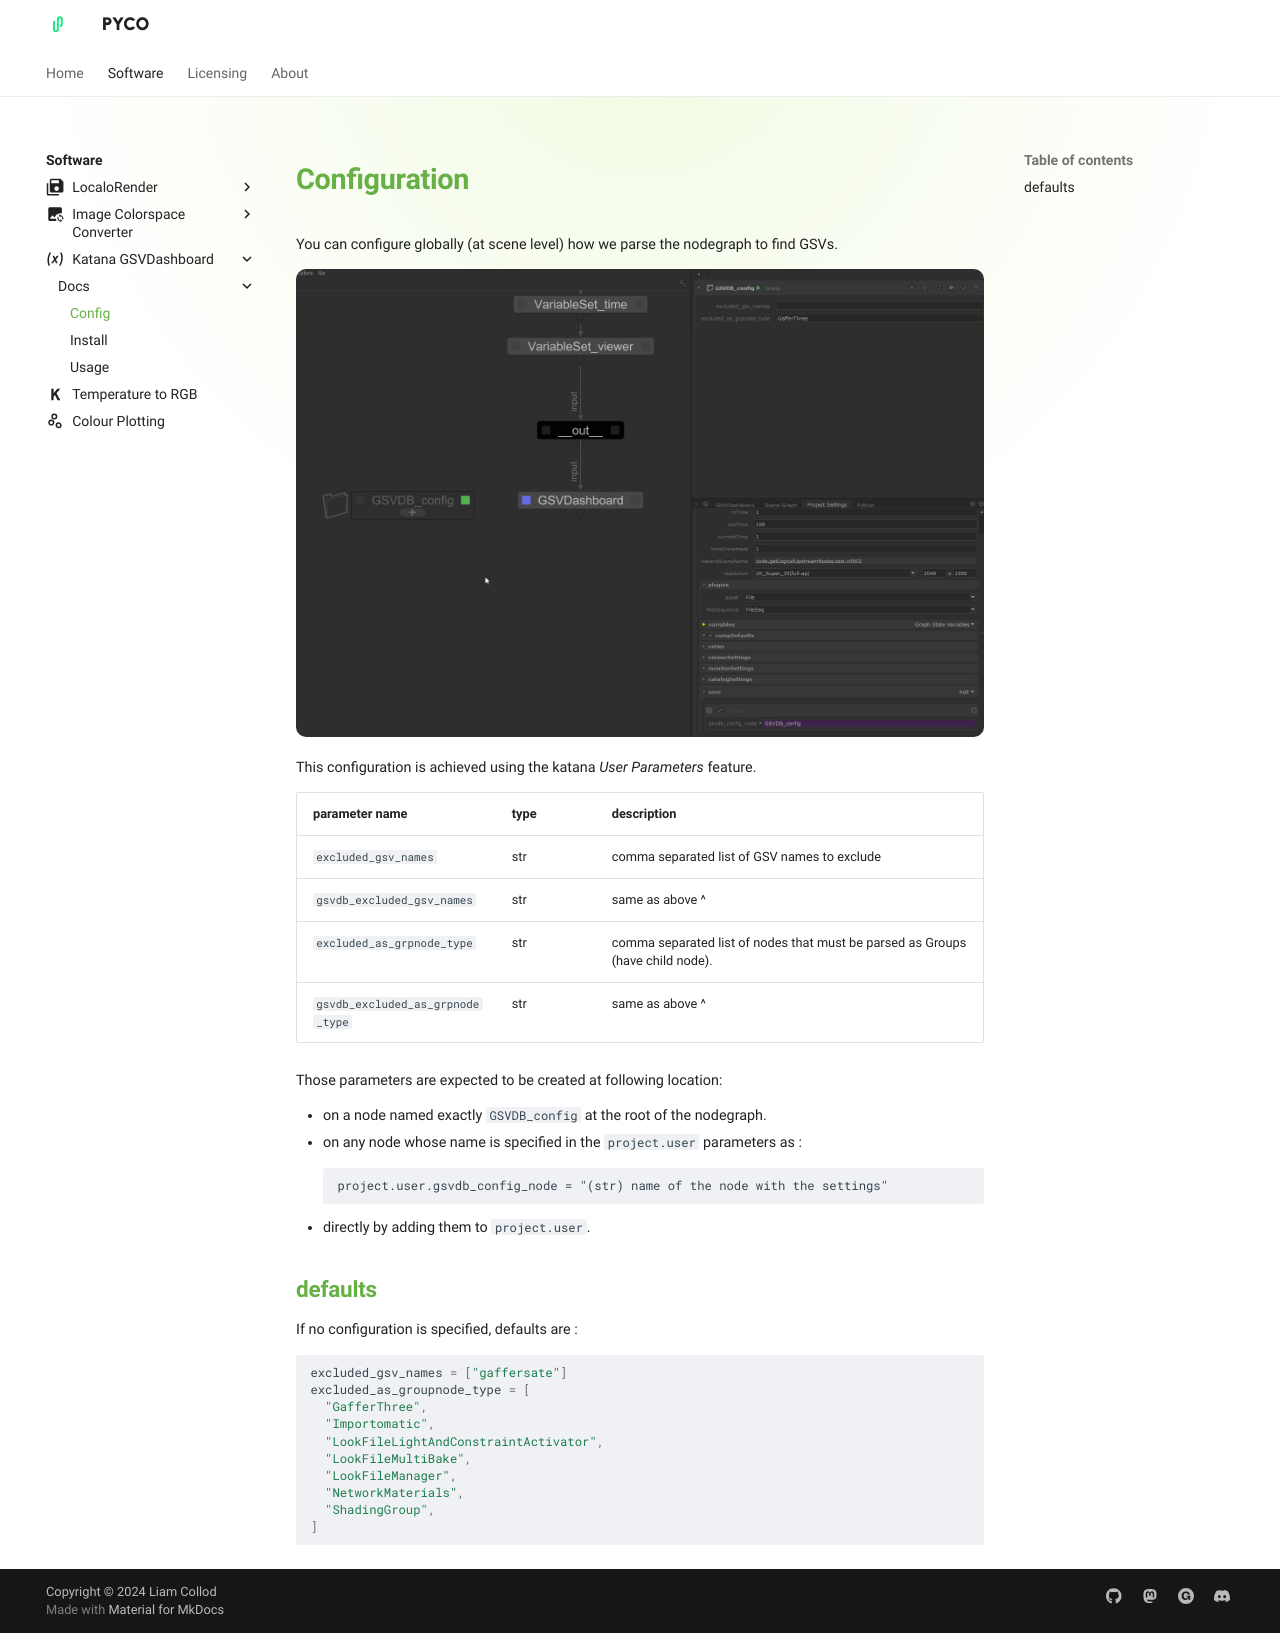

repository: pyco-apps/pyco-apps.github.io · page: software/katana-gsvdb/docs/config/index.html · generator: mkdocs

---
meta_title: 'GSVDashboard - Documentation'
meta_image: './software/katana-gsvdb/imgs/katana-gsvdb-cover.jpg'
description: 'A Katana Supertool for previewing and editing GSV in the node graph.'
---

<link rel="stylesheet" href="../../katana-gsvdb.css">

# Configuration

You can configure globally (at scene level) how we parse the nodegraph to find
GSVs.

![katana-gsvdb-config-demo.gif](../imgs/katana-gsvdb-config-demo.gif)

This configuration is achieved using the katana _User Parameters_ feature. 

| parameter name                    | type | description                                                                    |
|-----------------------------------|------|--------------------------------------------------------------------------------|
| `excluded_gsv_names`              | str  | comma separated list of GSV names to exclude                                   |
| `gsvdb_excluded_gsv_names`        | str  | same as above ^                                                                |
| `excluded_as_grpnode_type`        | str  | comma separated list of nodes that must be parsed as Groups (have child node). |
| `gsvdb_excluded_as_grpnode_type`  | str  | same as above ^                                                                |

Those parameters are expected to be created at following location:

- on a node named exactly `GSVDB_config` at the root of the nodegraph.
- on any node whose name is specified in the `project.user` parameters as :
  ```
  project.user.gsvdb_config_node = "(str) name of the node with the settings"
  ```
- directly by adding them to `project.user`.


## defaults

If no configuration is specified, defaults are :

```python
excluded_gsv_names = ["gaffersate"]
excluded_as_groupnode_type = [
  "GafferThree",
  "Importomatic",
  "LookFileLightAndConstraintActivator",
  "LookFileMultiBake",
  "LookFileManager",
  "NetworkMaterials",
  "ShadingGroup",
]
```
